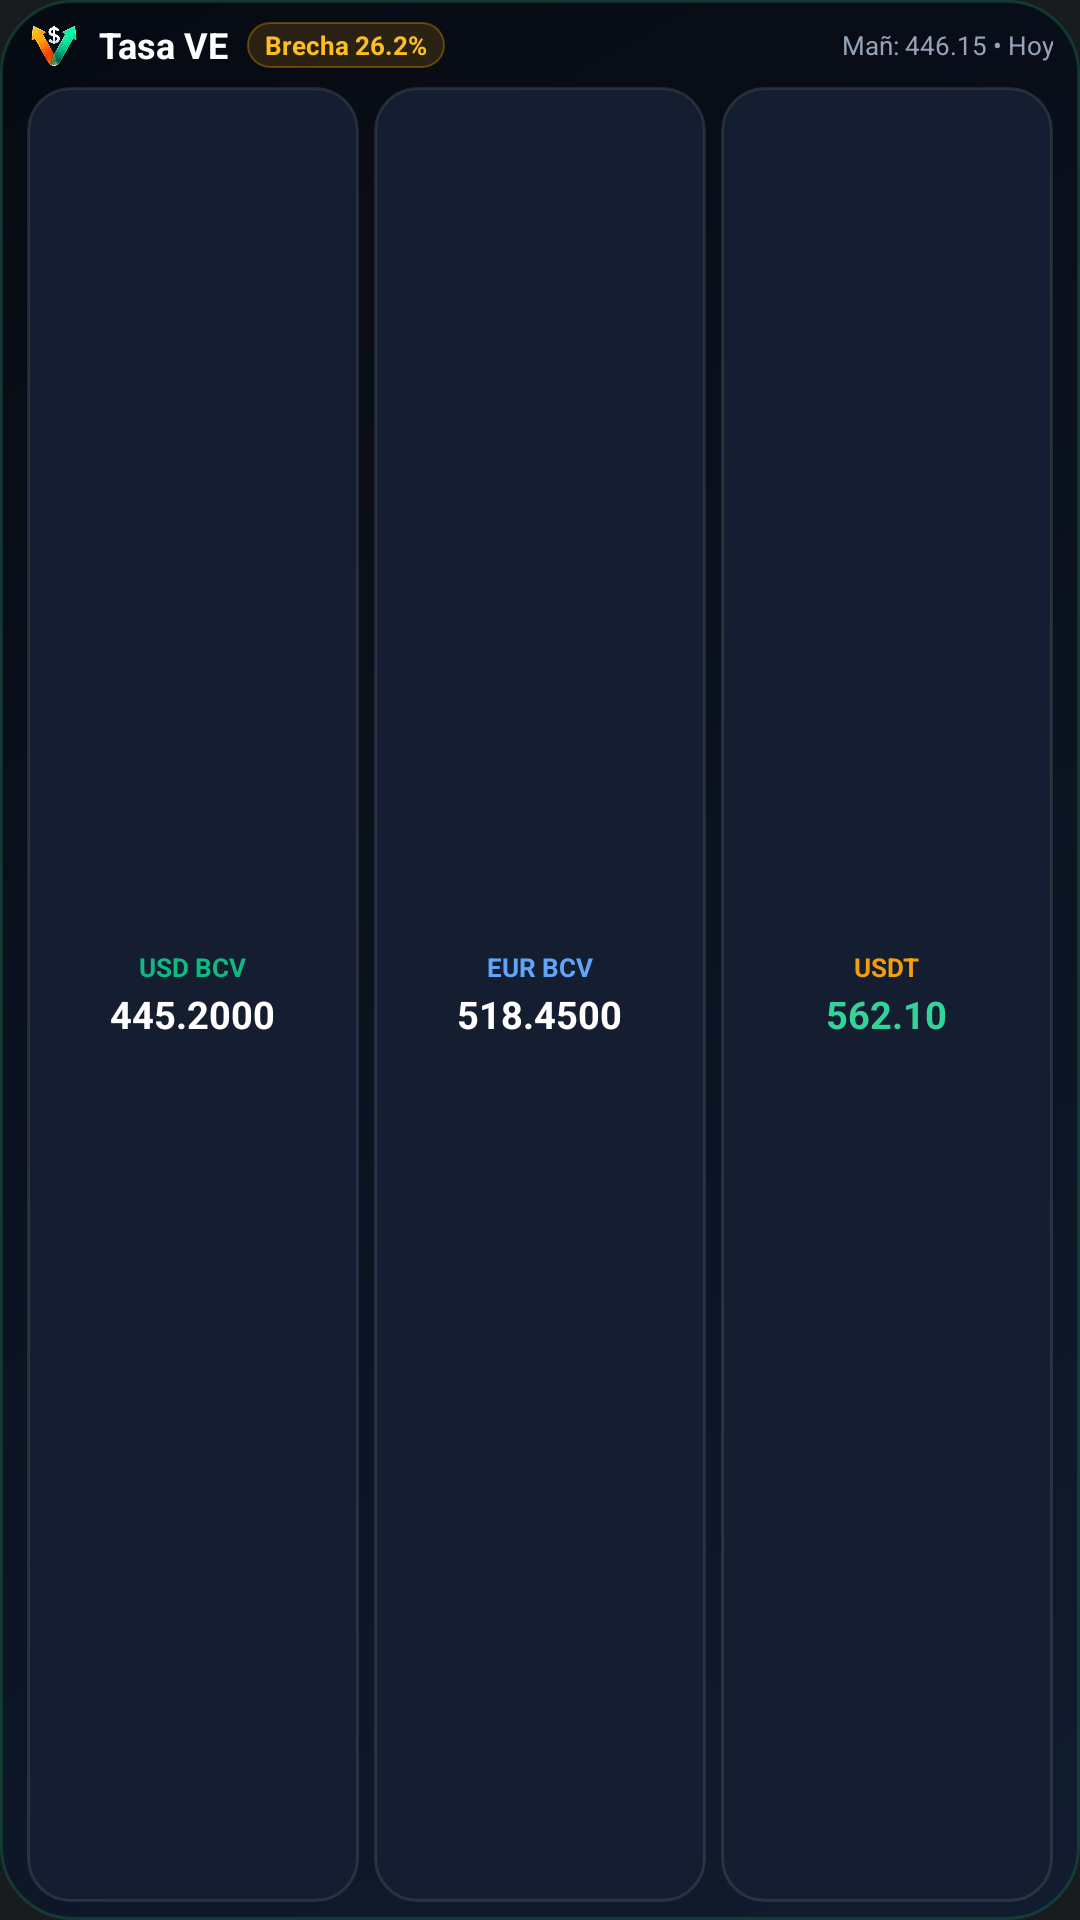

Layout XML and referenced resources for this Android screen:
<!-- AndroidManifest.xml: application theme Theme.TasaVE -->
<!-- res/layout/widget_tasa_ve_rates_preview.xml -->
<?xml version="1.0" encoding="utf-8"?>
<LinearLayout xmlns:android="http://schemas.android.com/apk/res/android"
    android:layout_width="match_parent"
    android:layout_height="match_parent"
    android:background="@drawable/widget_bg"
    android:orientation="vertical"
    android:paddingHorizontal="9dp"
    android:paddingVertical="6dp">

    <LinearLayout
        android:layout_width="match_parent"
        android:layout_height="wrap_content"
        android:gravity="center_vertical"
        android:orientation="horizontal">

        <ImageView
            android:layout_width="18dp"
            android:layout_height="18dp"
            android:contentDescription="Logo Tasa VE"
            android:scaleType="fitCenter"
            android:src="@drawable/widget_brand_logo" />

        <TextView
            android:layout_width="wrap_content"
            android:layout_height="wrap_content"
            android:layout_marginStart="6dp"
            android:text="Tasa VE"
            android:textColor="#FFFFFF"
            android:textSize="12sp"
            android:textStyle="bold" />

        <TextView
            android:layout_width="wrap_content"
            android:layout_height="wrap_content"
            android:layout_marginStart="6dp"
            android:background="@drawable/widget_badge_amber"
            android:maxLines="1"
            android:paddingHorizontal="6dp"
            android:paddingVertical="1.5dp"
            android:text="Brecha 26.2%"
            android:textColor="#FBBF24"
            android:textSize="8.5sp"
            android:textStyle="bold" />

        <TextView
            android:layout_width="0dp"
            android:layout_height="wrap_content"
            android:layout_marginStart="6dp"
            android:layout_weight="1"
            android:ellipsize="end"
            android:gravity="end"
            android:maxLines="1"
            android:text="Mañ: 446.15 • Hoy"
            android:textColor="#94A3B8"
            android:textSize="8.5sp" />
    </LinearLayout>

    <LinearLayout
        android:layout_width="match_parent"
        android:layout_height="0dp"
        android:layout_marginTop="5dp"
        android:layout_weight="1"
        android:gravity="center_vertical"
        android:orientation="horizontal">

        <LinearLayout
            android:layout_width="0dp"
            android:layout_height="match_parent"
            android:layout_marginEnd="5dp"
            android:layout_weight="1"
            android:background="@drawable/widget_card_normal"
            android:gravity="center"
            android:orientation="vertical"
            android:paddingHorizontal="4dp"
            android:paddingVertical="3dp">

            <TextView
                android:layout_width="wrap_content"
                android:layout_height="wrap_content"
                android:text="USD BCV"
                android:textColor="#10B981"
                android:textSize="8.5sp"
                android:textStyle="bold" />

            <TextView
                android:layout_width="wrap_content"
                android:layout_height="wrap_content"
                android:layout_marginTop="1dp"
                android:maxLines="1"
                android:text="445.2000"
                android:textColor="#FFFFFF"
                android:textSize="12.5sp"
                android:textStyle="bold" />
        </LinearLayout>

        <LinearLayout
            android:layout_width="0dp"
            android:layout_height="match_parent"
            android:layout_marginEnd="5dp"
            android:layout_weight="1"
            android:background="@drawable/widget_card_normal"
            android:gravity="center"
            android:orientation="vertical"
            android:paddingHorizontal="4dp"
            android:paddingVertical="3dp">

            <TextView
                android:layout_width="wrap_content"
                android:layout_height="wrap_content"
                android:text="EUR BCV"
                android:textColor="#60A5FA"
                android:textSize="8.5sp"
                android:textStyle="bold" />

            <TextView
                android:layout_width="wrap_content"
                android:layout_height="wrap_content"
                android:layout_marginTop="1dp"
                android:maxLines="1"
                android:text="518.4500"
                android:textColor="#FFFFFF"
                android:textSize="12.5sp"
                android:textStyle="bold" />
        </LinearLayout>

        <LinearLayout
            android:layout_width="0dp"
            android:layout_height="match_parent"
            android:layout_weight="1"
            android:background="@drawable/widget_card_normal"
            android:gravity="center"
            android:orientation="vertical"
            android:paddingHorizontal="4dp"
            android:paddingVertical="3dp">

            <TextView
                android:layout_width="wrap_content"
                android:layout_height="wrap_content"
                android:text="USDT"
                android:textColor="#F59E0B"
                android:textSize="8.5sp"
                android:textStyle="bold" />

            <TextView
                android:layout_width="wrap_content"
                android:layout_height="wrap_content"
                android:layout_marginTop="1dp"
                android:maxLines="1"
                android:text="562.10"
                android:textColor="#34D399"
                android:textSize="12.5sp"
                android:textStyle="bold" />
        </LinearLayout>
    </LinearLayout>
</LinearLayout>
<!-- resources referenced by this layout -->
<resources>
  <!-- drawable widget_badge_amber (drawable) -->
  <?xml version="1.0" encoding="utf-8"?>
  <shape xmlns:android="http://schemas.android.com/apk/res/android"
      android:shape="rectangle">
      <solid android:color="#26F59E0B" />
      <corners android:radius="8dp" />
      <stroke
          android:width="0.8dp"
          android:color="#55F59E0B" />
  </shape>
  <!-- drawable widget_bg (drawable) -->
  <?xml version="1.0" encoding="utf-8"?>
  <shape xmlns:android="http://schemas.android.com/apk/res/android"
      android:shape="rectangle">
      <gradient
          android:angle="315"
          android:startColor="#060A12"
          android:centerColor="#0B1220"
          android:endColor="#111C2E"
          android:type="linear" />
      <corners android:radius="24dp" />
      <stroke
          android:width="1dp"
          android:color="#3310B981" />
  </shape>
  <!-- drawable widget_brand_logo: png bitmap (drawable-nodpi, 47742 bytes) -->
  <!-- drawable widget_card_normal (drawable) -->
  <?xml version="1.0" encoding="utf-8"?>
  <shape xmlns:android="http://schemas.android.com/apk/res/android"
      android:shape="rectangle">
      <solid android:color="#141E30" />
      <corners android:radius="14dp" />
      <stroke
          android:width="1dp"
          android:color="#1AFFFFFF" />
  </shape>
  <style name="Theme.TasaVE" parent="android:Theme.DeviceDefault.NoActionBar" />
</resources>
